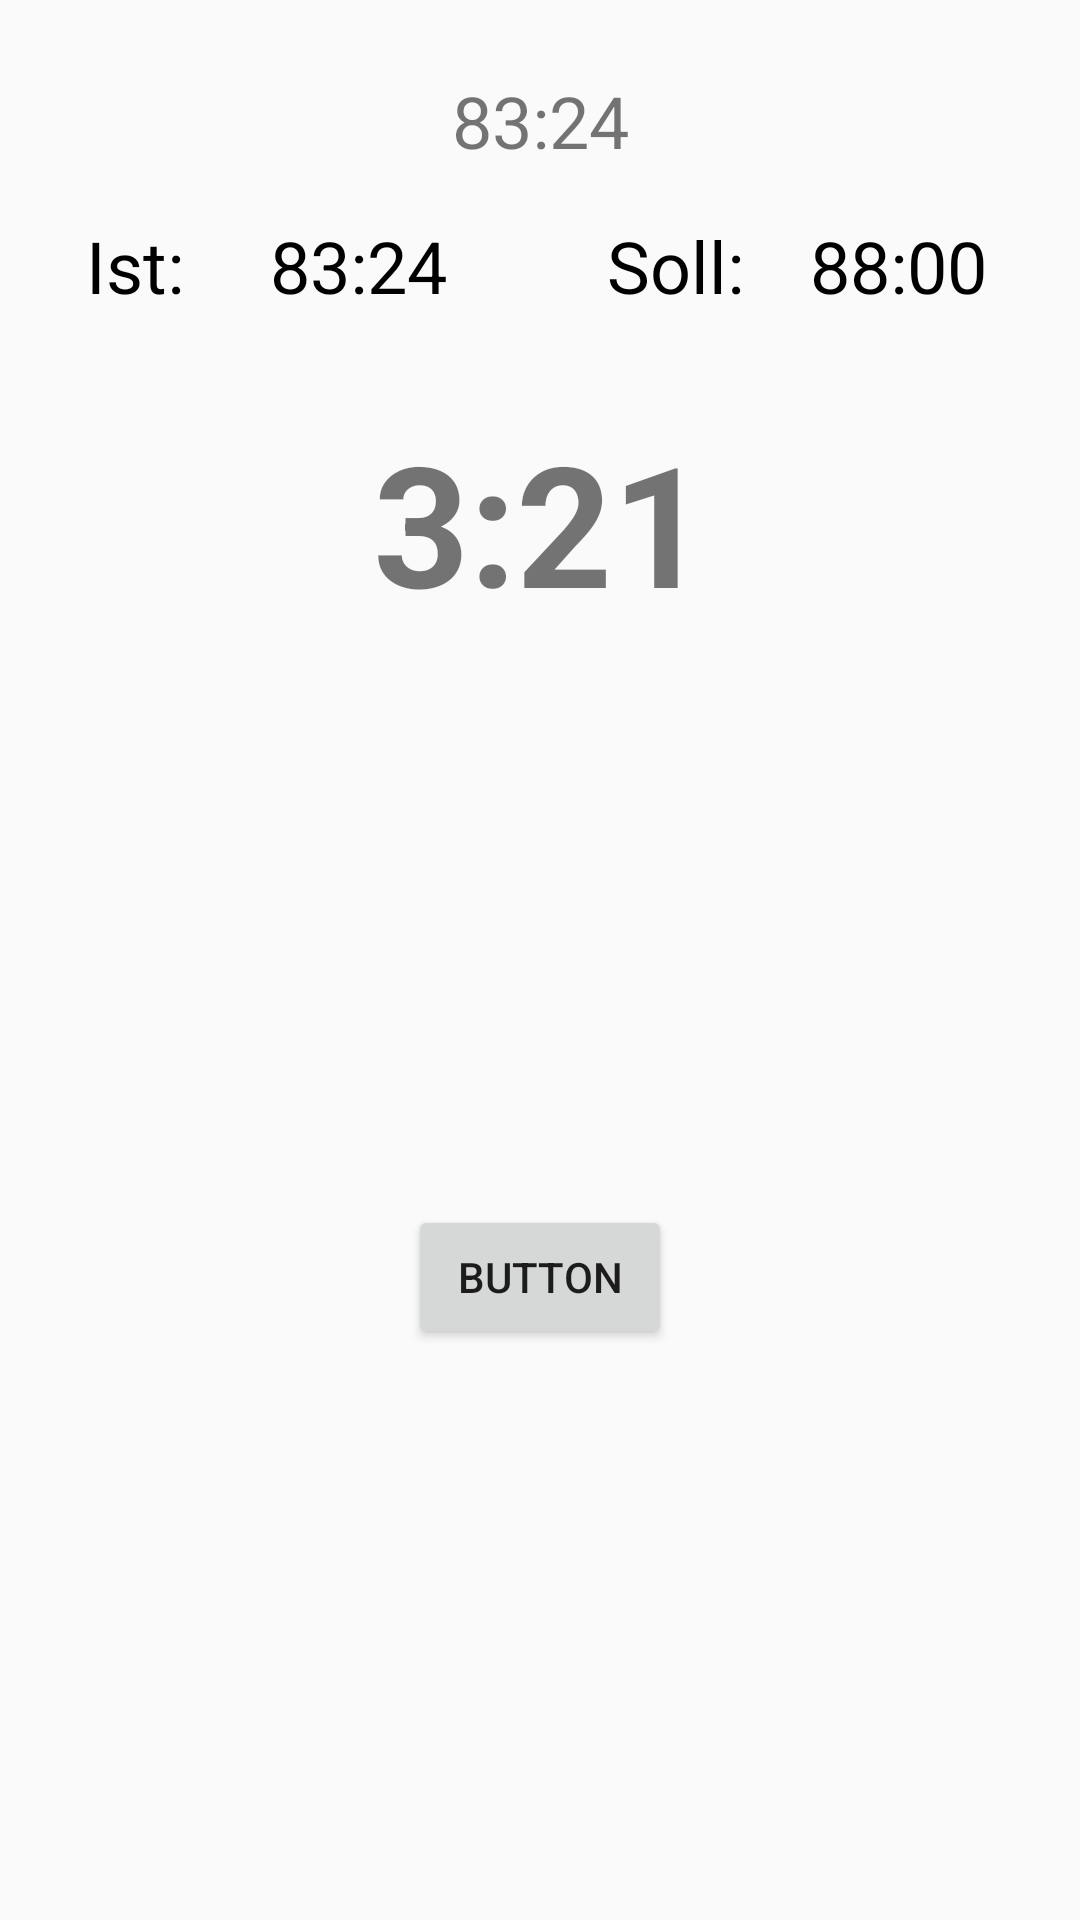

Write the Android layout XML for this screen, with the resource values it uses.
<!-- AndroidManifest.xml: application theme AppTheme -->
<!-- res/layout/content_main.xml -->
<?xml version="1.0" encoding="utf-8"?>
<android.support.constraint.ConstraintLayout xmlns:android="http://schemas.android.com/apk/res/android"
    xmlns:app="http://schemas.android.com/apk/res-auto"
    xmlns:tools="http://schemas.android.com/tools"
    android:layout_width="match_parent"
    android:layout_height="match_parent"
    app:layout_behavior="@string/appbar_scrolling_view_behavior"
    tools:context=".MainActivity"
    tools:showIn="@layout/app_bar_main">


    <TextView
        android:id="@+id/date"
        android:layout_width="wrap_content"
        android:layout_height="wrap_content"
        android:layout_marginStart="16dp"
        android:layout_marginTop="24dp"
        android:layout_marginEnd="16dp"
        android:layout_marginBottom="16dp"
        android:ems="10"
        android:gravity="center"
        android:text="83:24"
        android:textSize="@dimen/textsize_big"
        app:layout_constraintBottom_toTopOf="@+id/linearLayout"
        app:layout_constraintEnd_toEndOf="parent"
        app:layout_constraintHorizontal_bias="0.5"
        app:layout_constraintStart_toStartOf="parent"
        app:layout_constraintTop_toTopOf="parent" />

    <LinearLayout
        android:id="@+id/linearLayout"
        android:layout_width="match_parent"
        android:layout_height="wrap_content"
        android:layout_marginTop="16dp"
        android:gravity="clip_horizontal"
        android:orientation="horizontal"
        app:layout_constraintEnd_toEndOf="parent"
        app:layout_constraintTop_toBottomOf="@+id/date">

        <TextView
            android:id="@+id/textView_istStd"
            android:layout_width="match_parent"
            android:layout_height="wrap_content"
            android:layout_weight="1"
            android:gravity="center"
            android:text="@string/istzeit"
            android:textColor="@android:color/black"
            android:textSize="@dimen/textsize_big" />

        <TextView
            android:id="@+id/textView_istStdAnz"
            android:layout_width="match_parent"
            android:layout_height="wrap_content"
            android:layout_weight="1"
            android:gravity="start"
            android:text="83:24"
            android:textColor="@android:color/black"
            android:textSize="@dimen/textsize_big" />

        <TextView
            android:id="@+id/textView_sollStd"
            android:layout_width="match_parent"
            android:layout_height="wrap_content"
            android:layout_weight="1"
            android:gravity="center"
            android:text="@string/sollzeit"
            android:textColor="@android:color/black"
            android:textSize="@dimen/textsize_big" />

        <TextView
            android:id="@+id/textView_sollStdAnz"
            android:layout_width="match_parent"
            android:layout_height="wrap_content"
            android:layout_weight="1"
            android:gravity="start"
            android:text="88:00"
            android:textColor="@android:color/black"
            android:textSize="@dimen/textsize_big" />
    </LinearLayout>

    <TextView
        android:id="@+id/worktime"
        android:layout_width="match_parent"
        android:layout_height="wrap_content"
        android:layout_marginTop="32dp"
        android:text="3:21"
        android:textAlignment="center"
        android:textSize="56sp"
        android:textStyle="bold"
        app:layout_constraintTop_toBottomOf="@+id/linearLayout" />

    <Button
        android:id="@+id/button"
        android:layout_width="wrap_content"
        android:layout_height="wrap_content"
        android:layout_marginStart="8dp"
        android:layout_marginTop="8dp"
        android:layout_marginEnd="8dp"
        android:layout_marginBottom="8dp"
        android:text="Button"
        app:layout_constraintBottom_toBottomOf="parent"
        app:layout_constraintEnd_toEndOf="parent"
        app:layout_constraintStart_toStartOf="parent"
        app:layout_constraintTop_toBottomOf="@+id/worktime" />
</android.support.constraint.ConstraintLayout>
<!-- res/layout/app_bar_main.xml (included above) -->
<?xml version="1.0" encoding="utf-8"?>
<android.support.design.widget.CoordinatorLayout xmlns:android="http://schemas.android.com/apk/res/android"
    xmlns:app="http://schemas.android.com/apk/res-auto"
    xmlns:tools="http://schemas.android.com/tools"
    android:layout_width="match_parent"
    android:layout_height="match_parent"
    tools:context=".Homescreen">

    <android.support.design.widget.AppBarLayout
        android:layout_width="match_parent"
        android:layout_height="wrap_content"
        android:theme="@style/AppTheme.AppBarOverlay">

        <android.support.v7.widget.Toolbar
            android:id="@+id/toolbar"
            android:layout_width="match_parent"
            android:layout_height="?attr/actionBarSize"
            android:background="?attr/colorPrimary"
            app:popupTheme="@style/AppTheme.PopupOverlay" />

    </android.support.design.widget.AppBarLayout>

    <include layout="@layout/content_homescreen" />


</android.support.design.widget.CoordinatorLayout>
<!-- resources referenced by this layout -->
<resources>
  <dimen name="textsize_big">24sp</dimen>
  <string name="istzeit">Ist:</string>
  <string name="sollzeit">Soll:</string>
  <style name="AppTheme.AppBarOverlay" parent="ThemeOverlay.AppCompat.Dark.ActionBar" />
  <style name="AppTheme.PopupOverlay" parent="ThemeOverlay.AppCompat.Light" />
  <style name="AppTheme" parent="Theme.AppCompat.Light.DarkActionBar">
          
          <item name="colorPrimary">@color/colorPrimary</item>
          <item name="colorPrimaryDark">@color/colorPrimaryDark</item>
          <item name="colorAccent">@color/colorAccent</item>
      </style>
  <color name="colorPrimary">#03a9f4</color>
  <color name="colorPrimaryDark">#007ac1</color>
  <color name="colorAccent">#03a9f4</color>
</resources>
